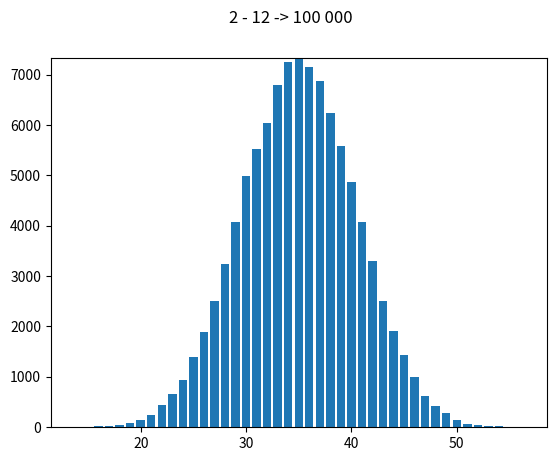

Python code for this plot:
import matplotlib.pyplot as plt
import numpy as np
from collections import Counter

# list_100_000 = np.random.randint(6, 37, size=100_000).tolist()
list_100_000 = sum([np.random.randint(1, 7, size=100_000) for _ in range(10)])
# print(Counter(list_100_000).most_common())
# print(sorted(Counter(list_100_000).items()))

list_ret = sorted(Counter(list_100_000).items())

names = list(dict(list_ret).keys())
values = list(dict(list_ret).values())

fig, ax = plt.subplots()
ax.bar(names, values)
ax.set_ylim(min(values) - 10, max(values) + 10)

fig.suptitle('2 - 12 -> 100 000')
plt.show()
